Run: headless pygame with SDL's dummy video driver; simulated clock (each Clock.tick advances the game by its frame time, no real sleeping); random seed 0; keys injected as events and as key.get_pressed() state; no mouse input.
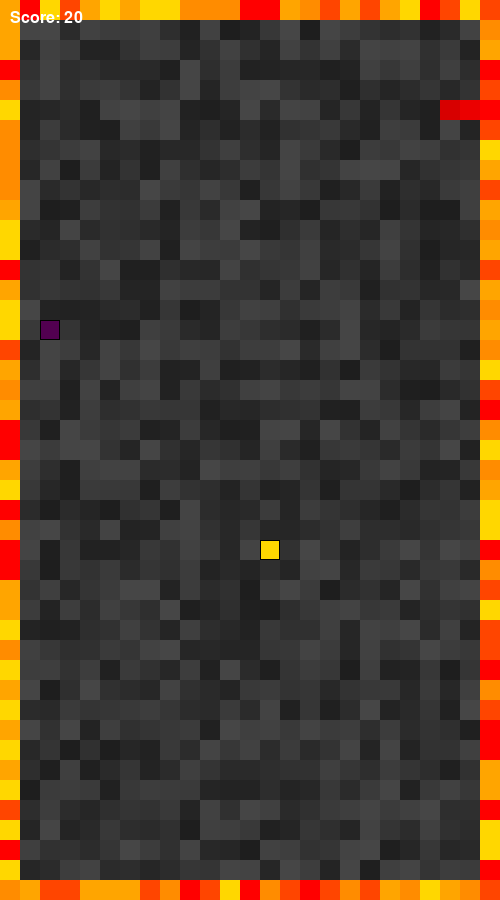
Frame 1 of 1 · flips 1–60 · no input (game ended)

The pygame program that drew these frames:

import pygame
import random
import sys
import math

class SnakeGame:
    """Jeu Snake avec ambiance Doom, bordure de feu et lignes de feu létales avec avertissement,
    et mode nuit aléatoire en pixel : en mode nuit, le fond devient noir et seul un éclairage
    pixelisé (5 cellules de rayon) autour du serpent est visible (les bordures sont masquées)."""
    def __init__(self):
        self.screen_width = 500
        self.screen_height = 900
        self.cell_size = 20
        self.screen = pygame.display.set_mode((self.screen_width, self.screen_height))
        pygame.display.set_caption("Snake Doom")
        self.clock = pygame.time.Clock()
        self.running = True

        # Mécaniques de feu (définies avant spawn_food)
        self.fire_border_thickness = 1  # en nombre de cases pour la bordure de feu
        self.fire_line_spawn_interval = 10000  # toutes les 10s
        self.fire_line_warning_duration = 200    # 0.2s d'alerte
        self.fire_line_active_duration = 2000    # 2s de ligne létale
        self.last_fire_line_spawn_time = pygame.time.get_ticks()
        self.fire_line = None  # Dictionnaire pour la ligne létale active
        self.fire_line_warning = None  # Dictionnaire pour l'alerte de ligne

        # Mode nuit
        self.night_mode_active = False
        self.last_night_mode_trigger = pygame.time.get_ticks()
        self.night_mode_start_time = 0

        # Score et éléments du jeu
        self.score = 20
        self.snake = [[100, 100], [80, 100], [60, 100]]
        self.direction = "RIGHT"
        self.food = self.spawn_food()
        self.monsters = []
        self.color_monsters = []
        self.max_monsters = 10
        self.spawn_monster()
        self.background_pattern = self.generate_background_pattern()

    def generate_background_pattern(self):
        pattern = []
        for y in range(0, self.screen_height, self.cell_size):
            row = []
            for x in range(0, self.screen_width, self.cell_size):
                grey_value = random.randint(30, 70)
                color = (grey_value, grey_value, grey_value)
                row.append(color)
            pattern.append(row)
        return pattern

    def spawn_food(self):
        """Génère une pomme. Si le score est ≥ 10 (bordure de feu active),
        la pomme apparaît uniquement dans la zone intérieure."""
        if self.score >= 10:
            min_x = self.fire_border_thickness
            max_x = (self.screen_width // self.cell_size) - self.fire_border_thickness - 1
            min_y = self.fire_border_thickness
            max_y = (self.screen_height // self.cell_size) - self.fire_border_thickness - 1
        else:
            min_x = 0
            max_x = (self.screen_width // self.cell_size) - 1
            min_y = 0
            max_y = (self.screen_height // self.cell_size) - 1

        x = random.randint(min_x, max_x) * self.cell_size
        y = random.randint(min_y, max_y) * self.cell_size
        return [x, y]

    def spawn_monster(self):
        if len(self.monsters) < self.max_monsters:
            while True:
                x = random.randint(0, (self.screen_width // self.cell_size) - 1) * self.cell_size
                y = random.randint(0, (self.screen_height // self.cell_size) - 1) * self.cell_size
                monster_pos = [x, y]
                if monster_pos not in self.snake and monster_pos != self.food and monster_pos not in self.monsters:
                    self.monsters.append(monster_pos)
                    color = (random.randint(50, 100), 0, random.randint(50, 100))
                    self.color_monsters.append(color)
                    break

    def move_snake(self):
        head = self.snake[0][:]
        if self.direction == "UP":
            head[1] -= self.cell_size
        elif self.direction == "DOWN":
            head[1] += self.cell_size
        elif self.direction == "LEFT":
            head[0] -= self.cell_size
        elif self.direction == "RIGHT":
            head[0] += self.cell_size
        self.snake.insert(0, head)
        if head == self.food:
            self.food = self.spawn_food()
            self.score += 1
            if self.score % 2 == 0:
                self.spawn_monster()
        else:
            self.snake.pop()

    def move_monsters(self):
        snake_head = self.snake[0]
        updated_monsters = []
        for monster in self.monsters:
            dx = snake_head[0] - monster[0]
            dy = snake_head[1] - monster[1]
            monster_move = monster[:]
            if abs(dx) > abs(dy):
                if dx > 0:
                    monster_move[0] += self.cell_size
                elif dx < 0:
                    monster_move[0] -= self.cell_size
            else:
                if dy > 0:
                    monster_move[1] += self.cell_size
                elif dy < 0:
                    monster_move[1] -= self.cell_size
            if (0 <= monster_move[0] < self.screen_width and 0 <= monster_move[1] < self.screen_height):
                updated_monsters.append(monster_move)
            else:
                updated_monsters.append(monster)
        self.monsters = updated_monsters

    def update_fire_line(self):
        """Gère le cycle de la ligne de feu dès le score 20.
        D'abord 0.2s d'alerte clignotante, puis la ligne apparaît pendant 2s."""
        if self.score >= 20:
            current_time = pygame.time.get_ticks()
            if self.fire_line is None and self.fire_line_warning is None and \
               (current_time - self.last_fire_line_spawn_time >= self.fire_line_spawn_interval - self.fire_line_warning_duration):
                orientation = random.choice(["horizontal", "vertical"])
                if orientation == "horizontal":
                    min_row = self.fire_border_thickness
                    max_row = (self.screen_height // self.cell_size) - self.fire_border_thickness - 1
                    pos = random.randint(min_row, max_row) * self.cell_size
                else:
                    min_col = self.fire_border_thickness
                    max_col = (self.screen_width // self.cell_size) - self.fire_border_thickness - 1
                    pos = random.randint(min_col, max_col) * self.cell_size
                self.fire_line_warning = {"orientation": orientation, "pos": pos, "warning_start": current_time}
            if self.fire_line_warning is not None and (current_time - self.fire_line_warning["warning_start"] >= self.fire_line_warning_duration):
                self.fire_line = {"orientation": self.fire_line_warning["orientation"],
                                   "pos": self.fire_line_warning["pos"],
                                   "spawn_time": current_time}
                self.fire_line_warning = None
            if self.fire_line is not None and (current_time - self.fire_line["spawn_time"] >= self.fire_line_active_duration):
                self.fire_line = None
                self.last_fire_line_spawn_time = current_time

    def update_night_mode(self):
        """Active le mode nuit toutes les 15s pour 5s."""
        current_time = pygame.time.get_ticks()
        if not self.night_mode_active and (current_time - self.last_night_mode_trigger >= 15000):
            self.night_mode_active = True
            self.night_mode_start_time = current_time
            print("Mode nuit activé")  # Debug
        if self.night_mode_active and (current_time - self.night_mode_start_time >= 5000):
            self.night_mode_active = False
            self.last_night_mode_trigger = current_time
            print("Mode nuit désactivé")  # Debug

    def check_collision(self):
        head = self.snake[0]
        if head[0] < 0 or head[0] >= self.screen_width or head[1] < 0 or head[1] >= self.screen_height:
            return True
        if head in self.snake[1:]:
            return True
        if head in self.monsters:
            return True
        # En mode jour, la bordure de feu s'affiche dès le score 10
        if not self.night_mode_active and self.score >= 10:
            border = self.fire_border_thickness * self.cell_size
            if (head[0] < border or head[0] >= self.screen_width - border or
                head[1] < border or head[1] >= self.screen_height - border):
                return True
        if self.score >= 20 and self.fire_line is not None:
            if self.fire_line["orientation"] == "horizontal":
                if head[1] >= self.fire_line["pos"] and head[1] < self.fire_line["pos"] + self.cell_size:
                    return True
            else:
                if head[0] >= self.fire_line["pos"] and head[0] < self.fire_line["pos"] + self.cell_size:
                    return True
        return False

    def draw_snake(self):
        for i, segment in enumerate(self.snake):
            red_value = max(255 - (i * 20), 100)
            color = (red_value, 0, 0)
            pygame.draw.rect(self.screen, color, (*segment, self.cell_size, self.cell_size))

    def draw_fire_border(self):
        """Dessine la bordure de feu (uniquement en mode jour)."""
        flame_colors = [
            (255, 0, 0), (255, 69, 0), (255, 140, 0),
            (255, 165, 0), (255, 215, 0)
        ]
        for i in range(self.fire_border_thickness):
            for x in range(0, self.screen_width, self.cell_size):
                color = random.choice(flame_colors)
                y = i * self.cell_size
                pygame.draw.rect(self.screen, color, (x, y, self.cell_size, self.cell_size))
            for x in range(0, self.screen_width, self.cell_size):
                color = random.choice(flame_colors)
                y = self.screen_height - (i+1) * self.cell_size
                pygame.draw.rect(self.screen, color, (x, y, self.cell_size, self.cell_size))
            for y in range(0, self.screen_height, self.cell_size):
                color = random.choice(flame_colors)
                x = i * self.cell_size
                pygame.draw.rect(self.screen, color, (x, y, self.cell_size, self.cell_size))
            for y in range(0, self.screen_height, self.cell_size):
                color = random.choice(flame_colors)
                x = self.screen_width - (i+1) * self.cell_size
                pygame.draw.rect(self.screen, color, (x, y, self.cell_size, self.cell_size))

    def draw_fire_line(self):
        if self.fire_line is None:
            return
        flame_colors = [
            (255, 0, 0), (255, 69, 0), (255, 140, 0),
            (255, 165, 0), (255, 215, 0)
        ]
        color = random.choice(flame_colors)
        if self.fire_line["orientation"] == "horizontal":
            y = self.fire_line["pos"]
            pygame.draw.rect(self.screen, color, (0, y, self.screen_width, self.cell_size))
        else:
            x = self.fire_line["pos"]
            pygame.draw.rect(self.screen, color, (x, 0, self.cell_size, self.screen_height))

    def draw_fire_line_warning(self):
        if self.fire_line_warning is None:
            return
        current_time = pygame.time.get_ticks()
        if (current_time // 100) % 2 == 0:
            warning_color = (255, 255, 255)
            if self.fire_line_warning["orientation"] == "horizontal":
                y = self.fire_line_warning["pos"]
                pygame.draw.rect(self.screen, warning_color, (0, y, self.screen_width, self.cell_size))
            else:
                x = self.fire_line_warning["pos"]
                pygame.draw.rect(self.screen, warning_color, (x, 0, self.cell_size, self.screen_height))

    def draw_night_overlay_pixel(self):
        """
        Crée un overlay pixelisé : l'écran est divisé en cellules.
        Chaque cellule reçoit une opacité en fonction de sa distance (discrétisée)
        par rapport à la tête du serpent (centre de lumière).
        Les cellules proches (< 3 cases) sont transparentes,
        puis l'opacité augmente jusqu'à 255 au-delà de 5 cases.
        """
        overlay = pygame.Surface((self.screen_width, self.screen_height), pygame.SRCALPHA)
        head_center = (self.snake[0][0] + self.cell_size // 2, self.snake[0][1] + self.cell_size // 2)
        for y in range(0, self.screen_height, self.cell_size):
            for x in range(0, self.screen_width, self.cell_size):
                cell_center = (x + self.cell_size // 2, y + self.cell_size // 2)
                d = math.hypot(cell_center[0] - head_center[0], cell_center[1] - head_center[1])
                if d < 3 * self.cell_size:
                    alpha = 0
                elif d < 4 * self.cell_size:
                    alpha = 128
                elif d < 5 * self.cell_size:
                    alpha = 200
                else:
                    alpha = 255
                overlay.fill((0, 0, 0, alpha), rect=pygame.Rect(x, y, self.cell_size, self.cell_size))
        self.screen.blit(overlay, (0, 0))

    def draw_elements(self):
        # Dessiner le fond en mode pixel
        for y, row in enumerate(self.background_pattern):
            for x, color in enumerate(row):
                pygame.draw.rect(self.screen, color, (x * self.cell_size, y * self.cell_size, self.cell_size, self.cell_size))
        self.draw_snake()
        pygame.draw.rect(self.screen, (255, 215, 0), (*self.food, self.cell_size, self.cell_size))
        pygame.draw.rect(self.screen, (0, 0, 0), (*self.food, self.cell_size, self.cell_size), 1)
        for monster, color in zip(self.monsters, self.color_monsters):
            pygame.draw.rect(self.screen, color, (*monster, self.cell_size, self.cell_size))
            pygame.draw.rect(self.screen, (0, 0, 0), (*monster, self.cell_size, self.cell_size), 1)
        # En mode jour, afficher la bordure de feu
        if not self.night_mode_active and self.score >= 10:
            self.draw_fire_border()
        if self.score >= 20:
            if self.fire_line_warning is not None:
                self.draw_fire_line_warning()
            elif self.fire_line is not None:
                self.draw_fire_line()
        font = pygame.font.Font(None, 24)
        score_text = font.render(f"Score: {self.score}", True, (255, 255, 255))
        self.screen.blit(score_text, (10, 10))
        # Ne pas appeler flip() ici

    def run(self):
        monster_move_timer = 0
        monster_move_interval = 10
        while self.running:
            for event in pygame.event.get():
                if event.type == pygame.QUIT:
                    self.running = False
                elif event.type == pygame.KEYDOWN:
                    if event.key == pygame.K_UP and self.direction != "DOWN":
                        self.direction = "UP"
                    elif event.key == pygame.K_DOWN and self.direction != "UP":
                        self.direction = "DOWN"
                    elif event.key == pygame.K_LEFT and self.direction != "RIGHT":
                        self.direction = "LEFT"
                    elif event.key == pygame.K_RIGHT and self.direction != "LEFT":
                        self.direction = "RIGHT"
            self.move_snake()
            monster_move_timer += 1
            if monster_move_timer % monster_move_interval == 0:
                self.move_monsters()
            self.update_fire_line()
            self.update_night_mode()
            if self.check_collision():
                print(f"Game Over! Your score: {self.score}")
                self.running = False
            self.draw_elements()
            # Si mode nuit, dessiner l'overlay pixelisé par-dessus
            if self.night_mode_active:
                self.draw_night_overlay_pixel()
            pygame.display.flip()
            self.clock.tick(10)
        pygame.quit()
        sys.exit()

if __name__ == "__main__":
    pygame.init()
    game = SnakeGame()
    game.run()
